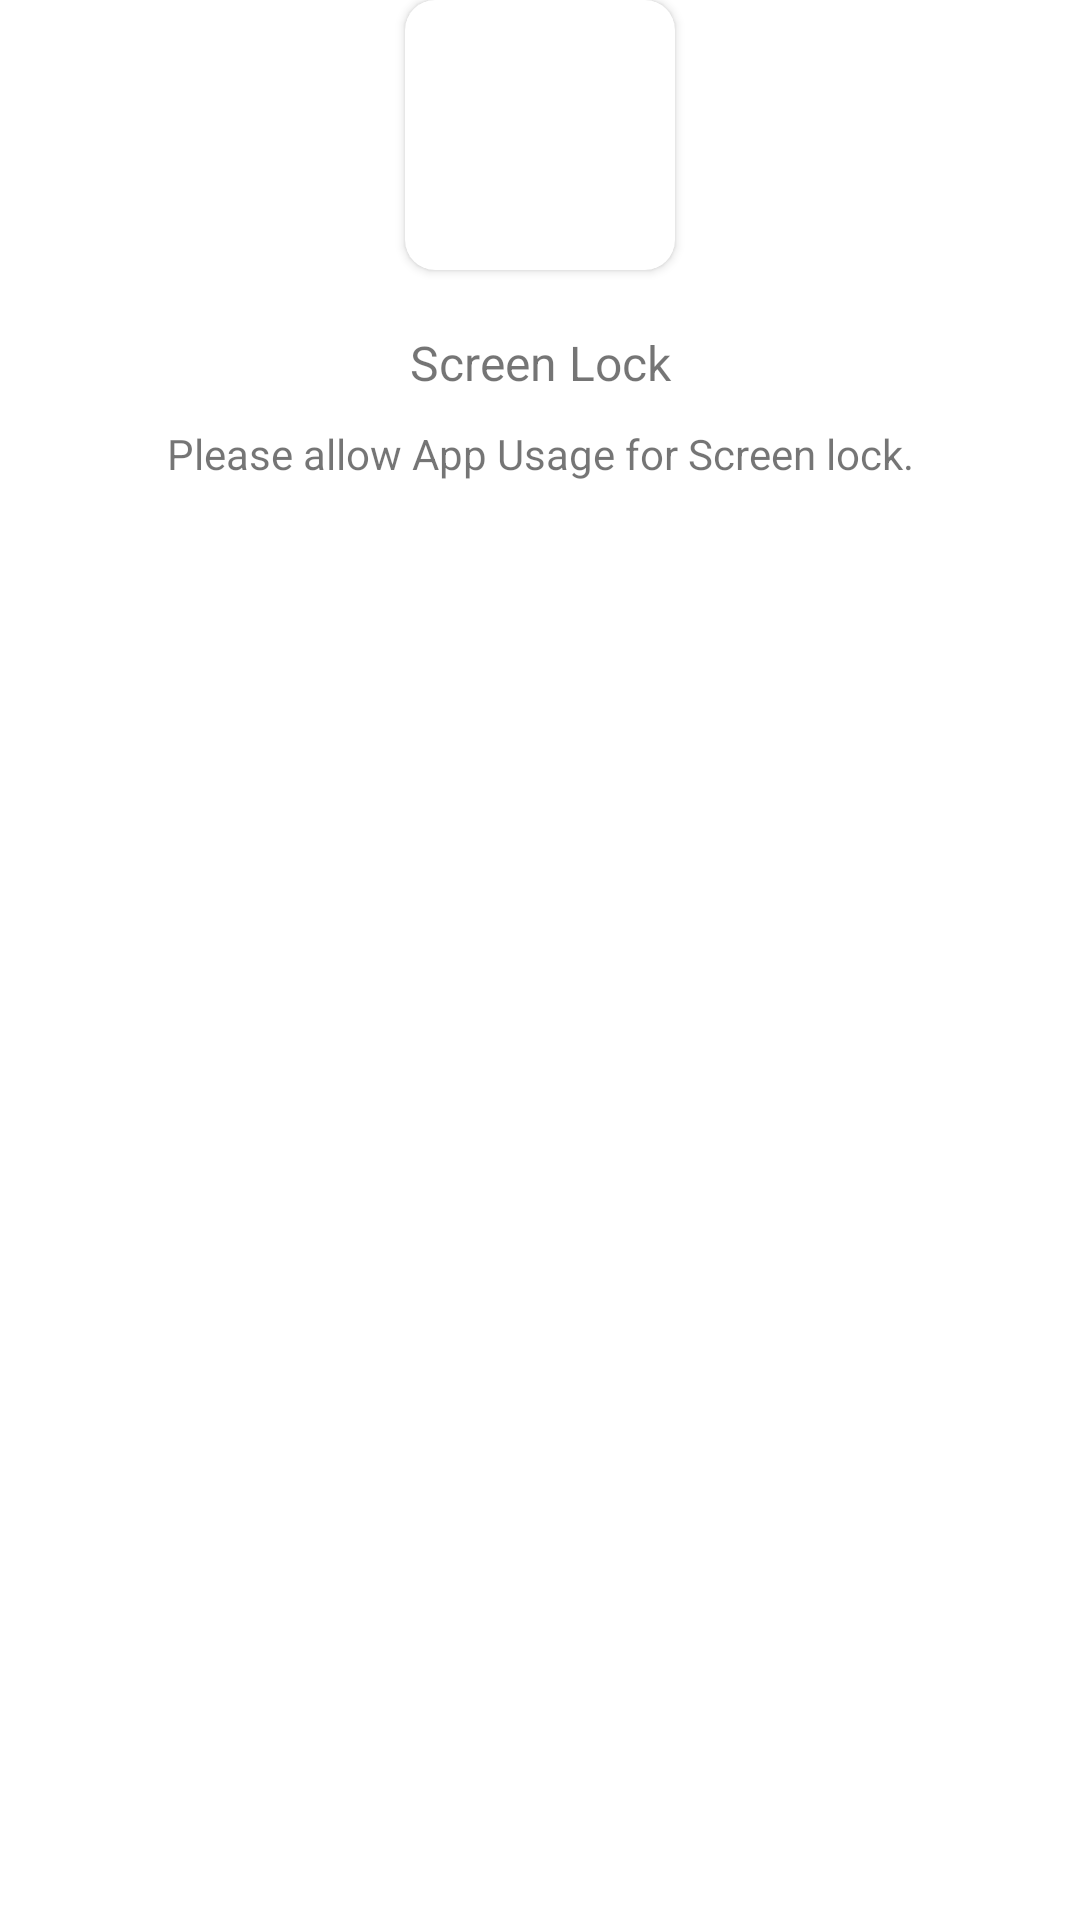

The Android layout XML behind this screen, and the referenced resources:
<!-- AndroidManifest.xml: application theme Theme.ScreenLock -->
<!-- res/layout/dialog_confirmation.xml -->
<?xml version="1.0" encoding="utf-8"?>
<LinearLayout xmlns:android="http://schemas.android.com/apk/res/android"
    xmlns:app="http://schemas.android.com/apk/res-auto"
    android:layout_width="match_parent"
    android:layout_height="wrap_content"
    android:layout_marginStart="15dp"
    android:layout_marginEnd="15dp"
    android:orientation="vertical">

    <FrameLayout
        android:layout_width="match_parent"
        android:layout_height="wrap_content">

        <androidx.cardview.widget.CardView
            android:layout_width="match_parent"
            android:layout_height="wrap_content"
            android:layout_marginStart="10dp"
            android:layout_marginLeft="10dp"
            android:layout_marginTop="50dp"
            android:layout_marginEnd="10dp"
            android:layout_marginRight="10dp"
            android:background="@color/white"
            app:cardCornerRadius="10dp"
            app:cardElevation="0dp">

            <LinearLayout
                android:layout_width="match_parent"
                android:layout_height="wrap_content"
                android:layout_marginStart="10dp"
                android:layout_marginLeft="10dp"
                android:layout_marginTop="40dp"
                android:layout_marginEnd="10dp"
                android:layout_marginRight="10dp"
                android:orientation="vertical">

                <TextView
                    android:id="@+id/title"
                    android:layout_width="match_parent"
                    android:layout_height="wrap_content"
                    android:layout_gravity="center_horizontal"
                    android:layout_marginTop="20dp"
                    android:gravity="center_horizontal"
                    android:text="Screen Lock"
                    android:textSize="16sp" />

                <androidx.appcompat.widget.AppCompatTextView
                    android:id="@+id/message"
                    android:layout_width="match_parent"
                    android:layout_height="wrap_content"
                    android:layout_marginStart="10dp"
                    android:layout_marginTop="10dp"
                    android:layout_marginEnd="10dp"
                    android:gravity="center"
                    android:text="@string/setKeyboardMessage" />



                <TextView
                    android:id="@+id/stepsTextView"
                    android:layout_width="match_parent"
                    android:layout_height="wrap_content"
                    android:layout_marginStart="10dp"
                    android:layout_marginTop="10dp"
                    android:layout_marginEnd="10dp"
                    android:gravity="center"
                    android:text=""
                    android:textColor="@color/colorPrimary" />

                <RelativeLayout
                    android:layout_width="match_parent"
                    android:layout_height="wrap_content"
                    android:layout_marginTop="15dp"
                    android:layout_marginBottom="20dp"
                    android:orientation="horizontal">

                    <androidx.appcompat.widget.AppCompatTextView
                        android:id="@+id/yes"
                        android:layout_width="match_parent"
                        android:layout_height="wrap_content"
                        android:layout_gravity="center"
                        android:layout_marginStart="20dp"
                        android:layout_marginEnd="20dp"
                        android:background="@drawable/round_color_primary_background"
                        android:clickable="true"
                        android:focusable="true"
                        android:gravity="center"
                        android:paddingStart="20dp"
                        android:paddingTop="11dp"
                        android:paddingEnd="20dp"
                        android:paddingBottom="11dp"
                        android:text="@string/ok"
                        android:textColor="@color/white"
                        android:textSize="14sp" />

                    
                    
                    
                    
                    
                    
                    
                    
                    
                    
                    
                    
                    
                    
                    
                    
                    
                    
                    
                </RelativeLayout>
            </LinearLayout>
        </androidx.cardview.widget.CardView>

        <androidx.cardview.widget.CardView
            android:layout_width="90dp"
            android:layout_height="90dp"
            android:layout_gravity="center_horizontal"
            app:cardCornerRadius="10dp">

            <androidx.appcompat.widget.AppCompatImageView
                android:layout_width="80dp"
                android:layout_height="80dp"
                android:layout_gravity="center"
                android:padding="10dp"
                android:src="@drawable/logo" />
        </androidx.cardview.widget.CardView>


    </FrameLayout>
</LinearLayout>
<!-- resources referenced by this layout -->
<resources>
  <string name="ok">Ok</string>
  <string name="setKeyboardMessage">Please allow App Usage for Screen lock.</string>
  <style name="Theme.ScreenLock" parent="Theme.MaterialComponents.DayNight.NoActionBar">
          
          <item name="colorPrimary">@color/purple_500</item>
          <item name="colorPrimaryVariant">@color/purple_700</item>
          <item name="colorOnPrimary">@color/white</item>
          
          <item name="colorSecondary">@color/teal_200</item>
          <item name="colorSecondaryVariant">@color/teal_700</item>
          <item name="colorOnSecondary">@color/black</item>
          
          <item name="android:statusBarColor" tools:targetApi="l">?attr/colorPrimaryVariant</item>
          
      </style>
  <!-- not gathered from this repository: default colours our renderer supplied (Android Studio template values) -->
  <color name="purple_500">#FF6200EE</color>
  <color name="purple_700">#FF3700B3</color>
  <color name="teal_200">#FF03DAC5</color>
  <color name="teal_700">#FF018786</color>
  <color name="black">#FF000000</color>
  <color name="white">#FFFFFFFF</color>
  <color name="colorPrimary">#FF6200EE</color>
</resources>
